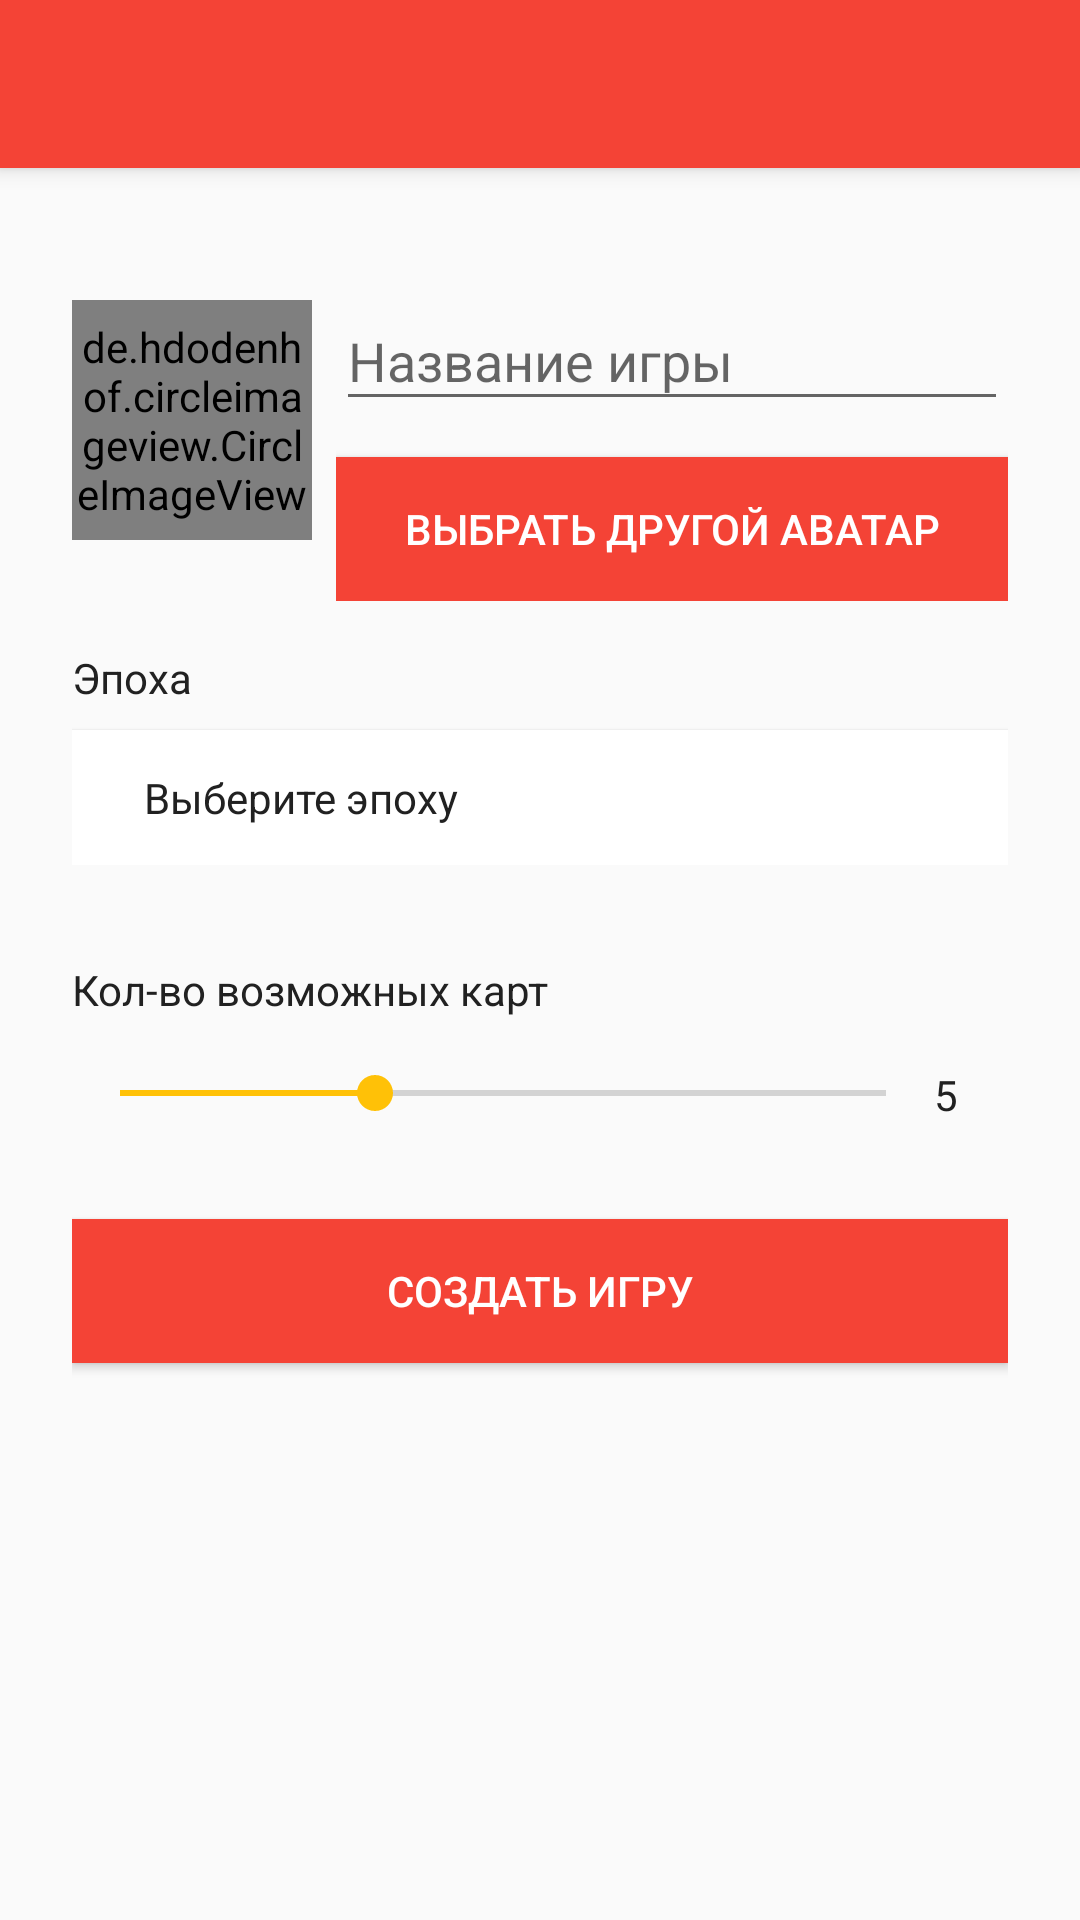

Android layout source for this screen:
<!-- AndroidManifest.xml: application theme AppTheme -->
<!-- res/layout/fragment_add_game.xml -->
<?xml version="1.0" encoding="utf-8"?>
<android.support.design.widget.CoordinatorLayout
        xmlns:android="http://schemas.android.com/apk/res/android"
        xmlns:tools="http://schemas.android.com/tools"
        xmlns:app="http://schemas.android.com/apk/res-auto"
        android:layout_width="match_parent"
        android:layout_height="match_parent"
        android:fitsSystemWindows="true"

>

    <android.support.design.widget.AppBarLayout
            android:id="@+id/ab_comics_list"
            android:layout_width="match_parent"
            android:layout_height="wrap_content"
            android:theme="@style/ThemeOverlay.AppCompat.Dark.ActionBar"
            xmlns:android="http://schemas.android.com/apk/res/android">

        <include layout="@layout/toolbar_back"/>

    </android.support.design.widget.AppBarLayout>

    <ScrollView
            android:layout_width="fill_parent"
            android:layout_height="fill_parent"
            app:layout_behavior="@string/appbar_scrolling_view_behavior"
            android:fitsSystemWindows="true">

        <LinearLayout
                android:orientation="vertical"
                android:layout_width="match_parent"
                android:layout_height="wrap_content"
                android:paddingTop="24dp"
                android:paddingLeft="24dp"
                android:paddingRight="24dp">

            <LinearLayout
                    android:id="@+id/linlay_title"
                    android:layout_width="match_parent"
                    android:layout_height="wrap_content"
                    android:orientation="horizontal">

                <de.hdodenhof.circleimageview.CircleImageView
                        android:id="@+id/iv_cover"
                        android:layout_width="80dp"
                        android:layout_height="80dp"
                        android:layout_gravity="center"
                        android:src="@drawable/knight"
                        android:alpha="1"
                />

                <LinearLayout
                        android:layout_width="match_parent"
                        android:layout_height="wrap_content"
                        android:orientation="vertical"
                        android:layout_marginStart="8dp">

                    <android.support.design.widget.TextInputLayout
                            android:id="@+id/ti_game_name"
                            android:layout_width="match_parent"
                            android:layout_height="wrap_content"
                            android:layout_marginTop="8dp"
                            android:layout_marginBottom="8dp">
                        <EditText
                                android:id="@+id/et_game_name"
                                android:layout_width="match_parent"
                                android:layout_height="wrap_content"
                                android:inputType="text"
                                android:hint="@string/game_name"/>
                    </android.support.design.widget.TextInputLayout>

                    <android.support.v7.widget.AppCompatButton
                            android:id="@+id/btn_add_game_photo"
                            android:layout_width="fill_parent"
                            android:layout_height="wrap_content"
                            android:layout_marginTop="4dp"
                            android:padding="12dp"
                            android:background="@color/primary"
                            android:textColor="@color/white"
                            android:text="@string/add_another_photo"/>

                </LinearLayout>

            </LinearLayout>

            <LinearLayout
                    android:orientation="vertical"
                    android:layout_width="match_parent"
                    android:layout_height="wrap_content"
                    android:layout_marginTop="16dp"
                    android:layout_marginBottom="8dp">

                <TextView
                        android:layout_width="match_parent"
                        android:layout_height="match_parent"
                        android:text="@string/epoch"
                        android:textColor="@color/primary_text"
                        android:layout_marginBottom="8dp"
                />

                <LinearLayout
                        android:id="@+id/li_choose_epoch"
                        android:layout_width="match_parent"
                        android:layout_height="45dp"
                        android:orientation="horizontal"
                        android:background="@color/white"
                        android:elevation="1dp">

                    <TextView
                            android:id="@+id/tv_epoch"
                            android:layout_width="0dp"
                            android:layout_height="match_parent"
                            android:layout_weight="2"
                            android:paddingStart="24dp"
                            android:paddingEnd="4dp"
                            android:layout_gravity="center"
                            android:gravity="center_vertical"
                            android:text="@string/choose_epoch"
                    />

                    <ImageView
                            android:layout_width="wrap_content"
                            android:layout_height="match_parent"
                            android:src="@drawable/ic_arrow_drop_down_black_24dp"
                            android:layout_marginEnd="12dp"
                    />

                </LinearLayout>

            </LinearLayout>

            

            <LinearLayout
                    android:layout_width="match_parent"
                    android:layout_height="wrap_content"
                    android:layout_marginTop="24dp"
                    android:layout_marginBottom="16dp"
                    android:orientation="vertical">

                <TextView
                        android:layout_width="match_parent"
                        android:layout_height="wrap_content"
                        android:text="@string/game_card_count"/>

                <LinearLayout
                        android:layout_width="match_parent"
                        android:layout_height="wrap_content"
                        android:orientation="horizontal"
                        android:layout_marginTop="16dp">

                    <SeekBar
                            android:id="@+id/seekBarCards"
                            android:layout_width="wrap_content"
                            android:layout_height="wrap_content"
                            android:progress="@string/default_card_number"
                            android:layout_weight="15"
                            android:max="15" />
                    <TextView
                            android:id="@+id/tvCards"
                            android:layout_width="wrap_content"
                            android:layout_height="wrap_content"
                            android:layout_weight="1"
                            android:text="@string/default_card_number"/>

                </LinearLayout>

            </LinearLayout>

            <android.support.v7.widget.AppCompatButton
                    android:id="@+id/btn_create_game"
                    android:layout_width="fill_parent"
                    android:layout_height="wrap_content"
                    android:layout_marginTop="16dp"
                    android:layout_marginBottom="24dp"
                    android:padding="12dp"
                    android:background="@color/primary"
                    android:textColor="@color/white"
                    android:text="@string/create_game"/>

        </LinearLayout>
    </ScrollView>

</android.support.design.widget.CoordinatorLayout>
<!-- res/layout/toolbar_back.xml (included above) -->
<?xml version="1.0" encoding="utf-8"?>
<android.support.v7.widget.Toolbar xmlns:android="http://schemas.android.com/apk/res/android"
                                   xmlns:app="http://schemas.android.com/apk/res-auto"
                                   android:id="@+id/toolbar_back"
                                   android:layout_width="match_parent"
                                   android:layout_height="?attr/actionBarSize"
                                   android:background="?attr/colorPrimary"
                                   app:contentInsetLeft="0dp"
                                   app:contentInsetStart="0dp"
>

    <RelativeLayout
        android:id="@+id/rl_toolbar"
        android:layout_width="match_parent"
        android:layout_height="match_parent"
        >

        <ImageButton
                android:id="@+id/btn_back"
                android:layout_width="wrap_content"
                android:layout_height="match_parent"
                app:srcCompat="@drawable/ic_arrow_back_white_24dp"
                android:layout_alignParentStart="true"
                android:layout_marginStart="16dp"
                android:background="@color/primary"
            />

        <TextView
            android:id="@+id/toolbar_title"
            android:layout_width="wrap_content"
            android:layout_height="wrap_content"
            android:textColor="@color/white"
            android:textSize="@dimen/text.18"
            android:layout_toEndOf="@id/btn_back"
            android:layout_marginStart="16dp"
            android:layout_centerInParent="true"
            />

    </RelativeLayout>
</android.support.v7.widget.Toolbar>
<!-- resources referenced by this layout -->
<resources>
  <color name="primary">#F44336</color>
  <color name="primary_text">#212121</color>
  <color name="white">#FFFFFF</color>
  <dimen name="text.18">18sp</dimen>
  <string name="add_another_photo">Выбрать другой аватар</string>
  <string name="choose_card_mode">Какие карты можно использовать</string>
  <string name="choose_epoch">Выберите эпоху</string>
  <string name="create_game">Создать игру</string>
  <string name="default_card_number">5</string>
  <string name="epoch">Эпоха</string>
  <string name="game_card_count">Кол-во возможных карт</string>
  <string name="game_name">Название игры</string>
  <string name="select_game_type">Выберите тип игры</string>
  <style name="AppTheme" parent="Theme.AppCompat.Light.NoActionBar">
          
          <item name="colorPrimary">@color/primary</item>
          <item name="colorPrimaryDark">@color/primary_dark</item>
          <item name="colorAccent">@color/accent</item>
          <item name="android:textColor">@color/primary_text</item>
          <item name="android:colorButtonNormal">@color/primary_dark</item>
          <item name="colorButtonNormal">@color/primary_dark</item>
          <item name="windowActionBar">false</item>
          <item name="windowNoTitle">true</item>
          <item name="android:statusBarColor">@color/primary_dark</item>
          <item name="android:windowDrawsSystemBarBackgrounds">true</item>
          <item name="android:windowTranslucentStatus">false</item>
      </style>
  <color name="primary_dark">#D32F2F</color>
  <color name="accent">#FFC107</color>
</resources>
